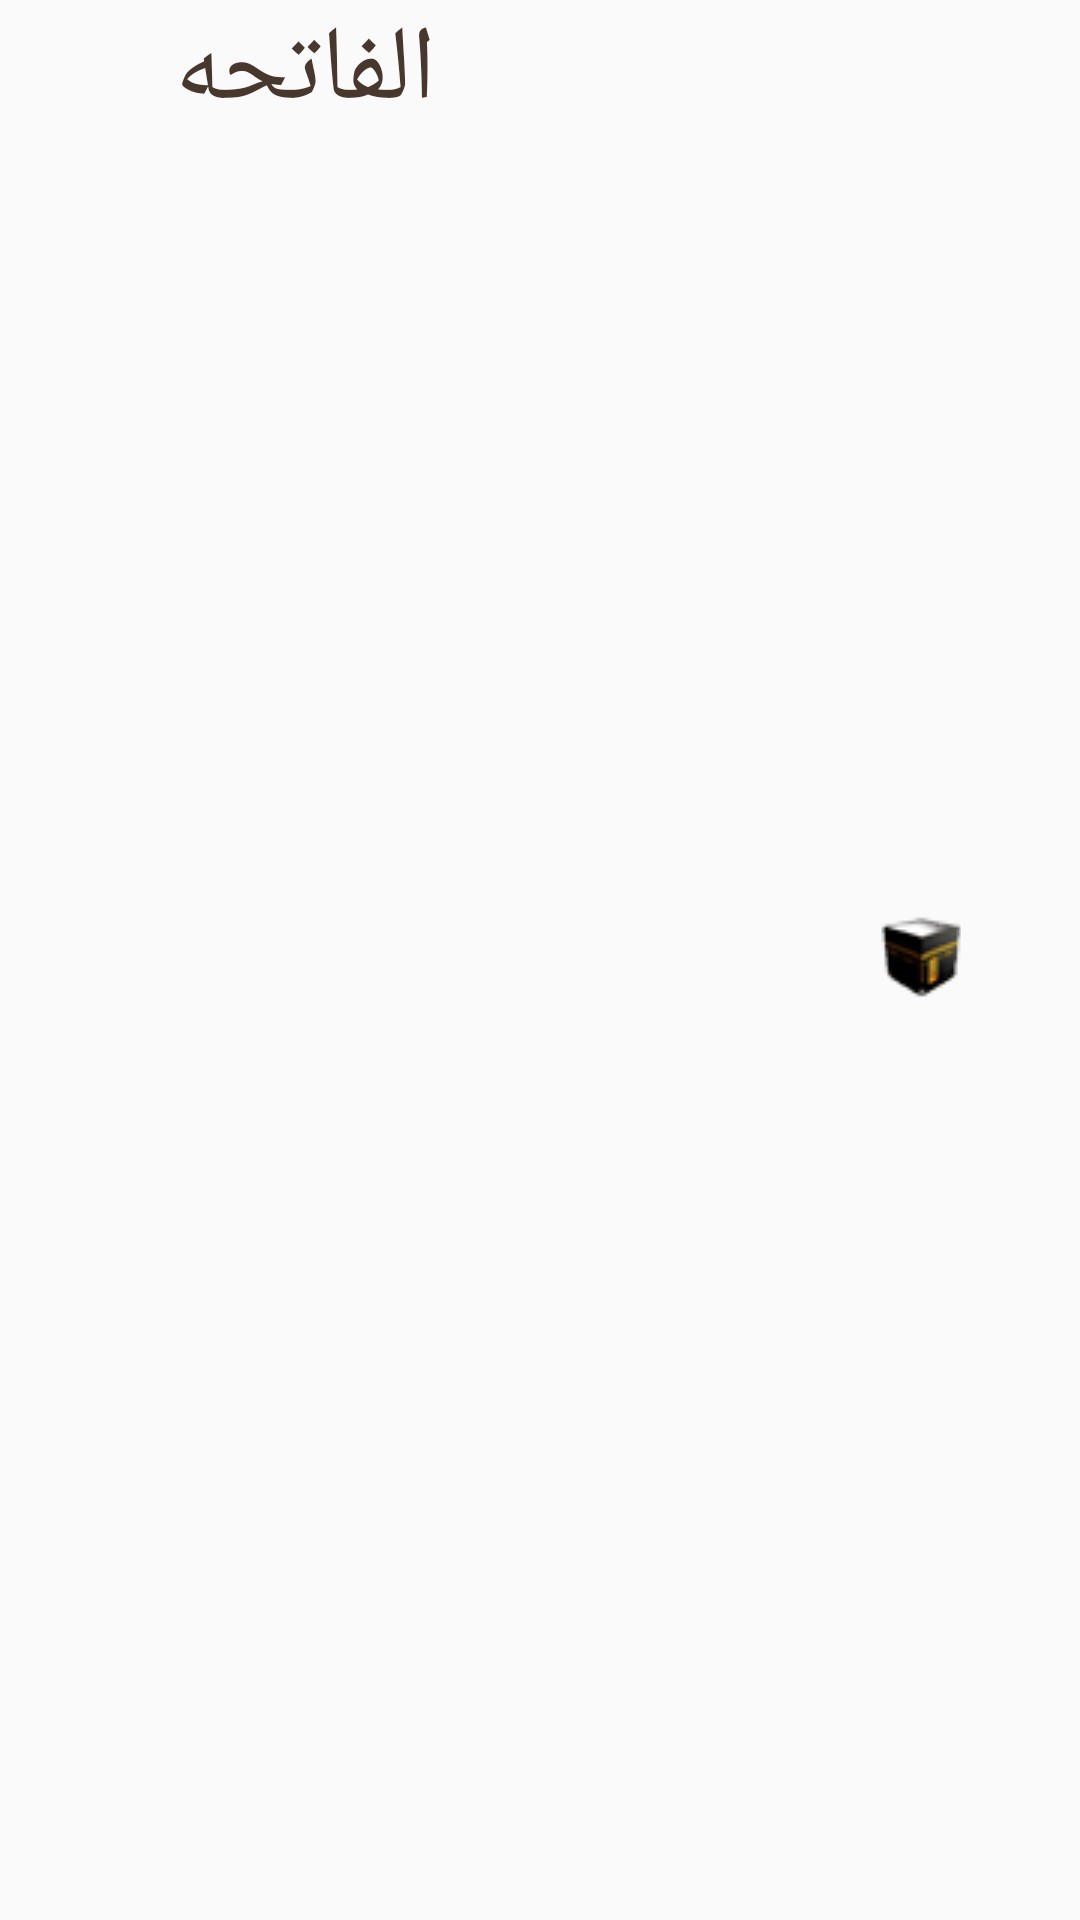

Here is an Android app screen rendered from its layout file. Give the layout XML and the strings, colors and styles it references.
<!-- AndroidManifest.xml: application theme AppTheme -->
<!-- res/layout/chapter_item.xml -->
<?xml version="1.0" encoding="utf-8"?>
<android.support.constraint.ConstraintLayout xmlns:android="http://schemas.android.com/apk/res/android"
    android:layout_width="match_parent"
    android:layout_height="wrap_content"
    xmlns:app="http://schemas.android.com/apk/res-auto"
    android:padding="0dp"
    xmlns:tools="http://schemas.android.com/tools"
    >
    <TextView
        android:id="@+id/ChapterIndex"
        android:layout_width="wrap_content"
        android:layout_height="match_parent"
        app:layout_constraintStart_toStartOf="parent"
        app:layout_constraintEnd_toStartOf="@id/chapter_name"
        android:textColor="@color/textWhite"
        android:background="@color/colorPrimaryDark"
        tools:text="1"
        android:textSize="25sp"
        />
    <TextView
        android:id="@+id/chapter_name"
        android:layout_width="wrap_content"
        android:layout_height="match_parent"
        android:textSize="35sp"
        android:layout_marginStart="20dp"
        android:text="الفاتحه"
        android:textColor="@color/colorPrimary"
        app:layout_constraintEnd_toEndOf="@id/iv_marker"
        app:layout_constraintStart_toEndOf="@id/ChapterIndex"/>

    <ImageView
        android:id="@+id/iv_marker"
        android:layout_width="wrap_content"
        android:layout_height="match_parent"
        app:layout_constraintStart_toEndOf="@id/chapter_name"
        app:layout_constraintEnd_toStartOf="@id/versesCountTv"
        android:layout_marginStart="10dp"
        />
    <TextView
        android:id="@+id/versesCountTv"
        android:layout_width="wrap_content"
        android:layout_height="match_parent"
        app:layout_constraintStart_toEndOf="@id/iv_marker"
        app:layout_constraintEnd_toStartOf="@id/iv_maki_madani"
        android:textColor="@color/colorPrimaryDark"
        tools:text="1000"
        android:textSize="25sp"
        android:textAlignment="center"
        android:gravity="center_vertical"
        android:layout_marginStart="50dp"
        android:paddingTop="5dp"
        />

    <ImageView
        android:id="@+id/iv_maki_madani"
        android:layout_width="wrap_content"
        android:layout_height="match_parent"
        app:layout_constraintStart_toEndOf="@id/versesCountTv"
        app:layout_constraintEnd_toEndOf="parent"
        android:src="@drawable/makka"
        android:layout_marginStart="10dp"
        />
</android.support.constraint.ConstraintLayout>
<!-- resources referenced by this layout -->
<resources>
  <color name="colorPrimary">#47372d</color>
  <color name="colorPrimaryDark">#030207</color>
  <color name="textWhite">#FFF</color>
  <!-- drawable makka: png bitmap (drawable, 2773 bytes) -->
  <style name="AppTheme" parent="Base.Theme.AppCompat.Light.DarkActionBar">
          
          <item name="colorPrimary">@color/colorPrimary</item>
          <item name="colorPrimaryDark">@color/colorPrimaryDark</item>
          <item name="colorAccent">@color/colorAccent</item>
  
      </style>
  <color name="colorAccent">#ebc468</color>
</resources>
